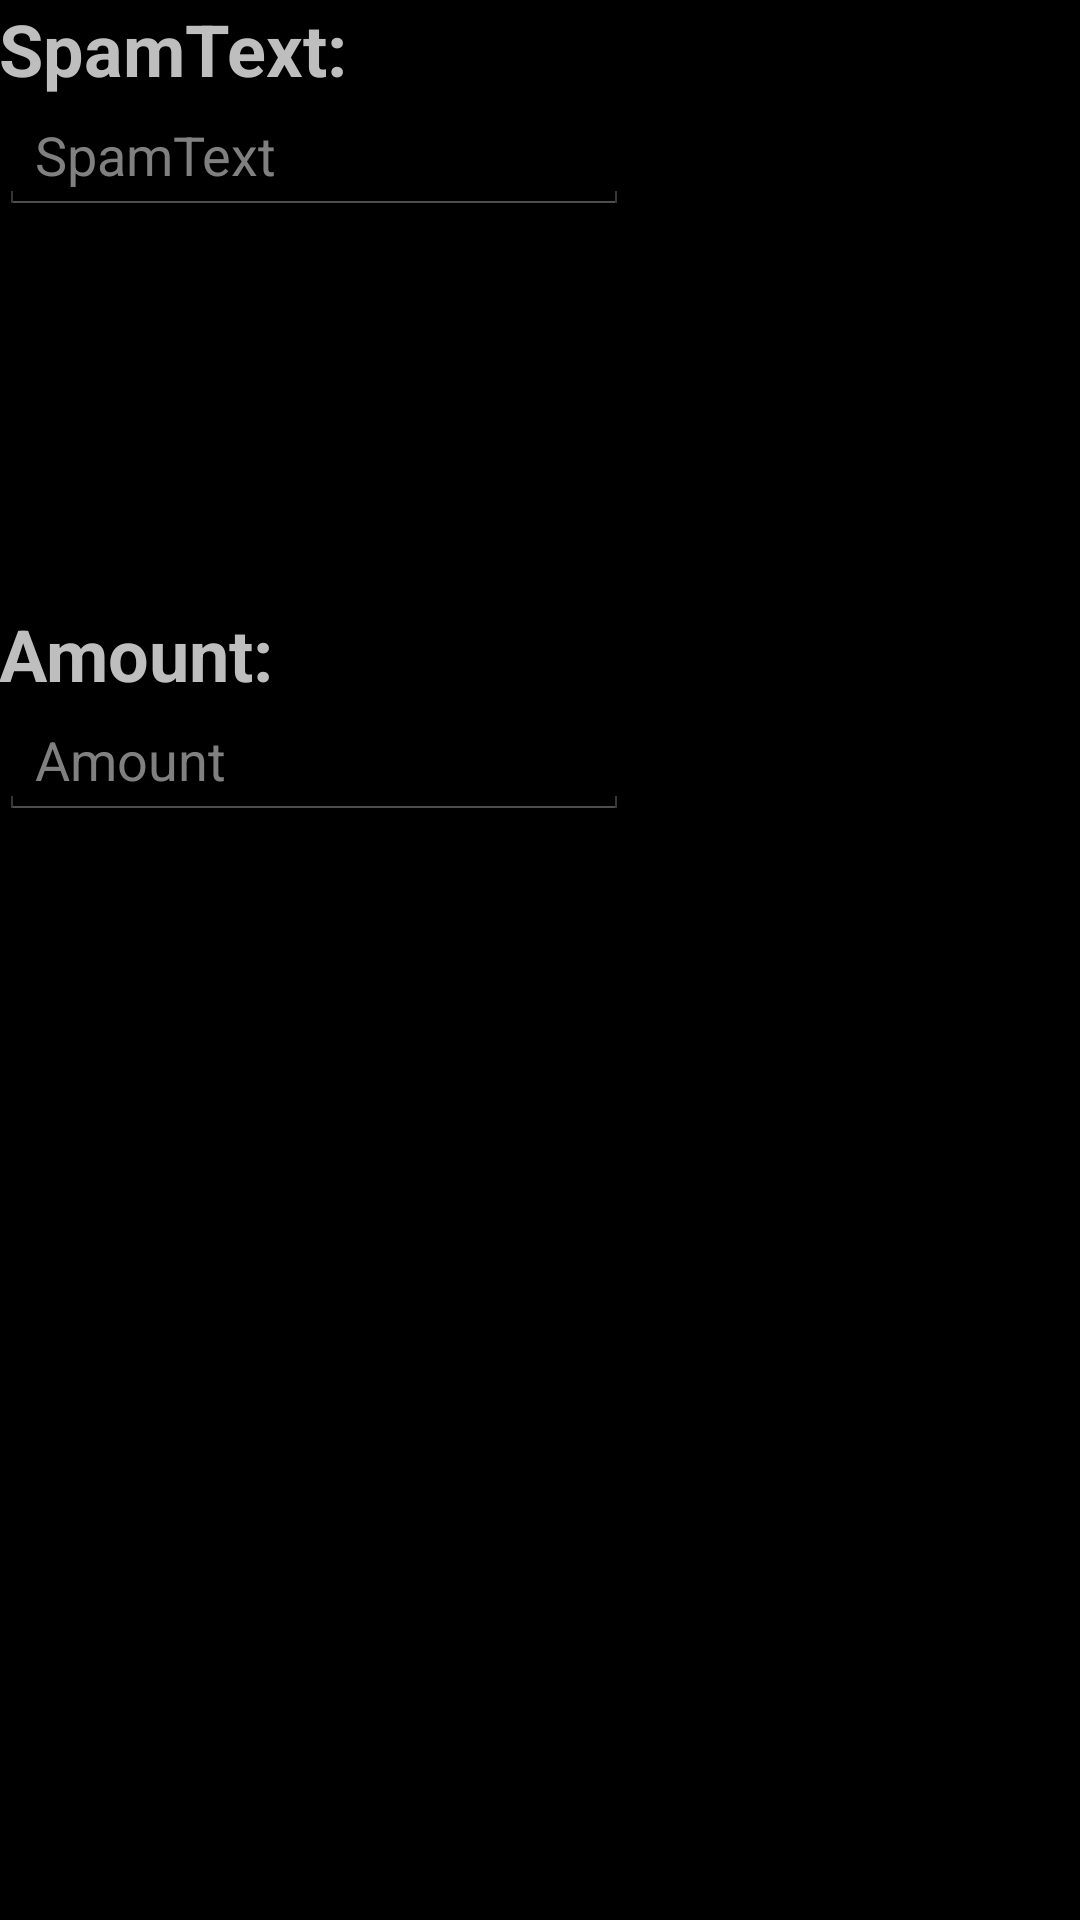

Android layout source for this screen:
<!-- AndroidManifest.xml: application theme AppTheme -->
<!-- res/layout/activity_settings.xml -->
<?xml version="1.0" encoding="utf-8"?>
<RelativeLayout xmlns:android="http://schemas.android.com/apk/res/android"
    xmlns:tools="http://schemas.android.com/tools"
    android:id="@+id/activity_main"
    android:layout_width="match_parent"
    android:layout_height="match_parent"
    android:paddingBottom="@dimen/activity_vertical_margin"
    android:paddingLeft="@dimen/activity_horizontal_margin"
    android:paddingRight="@dimen/activity_horizontal_margin"
    android:paddingTop="@dimen/activity_vertical_margin"
    tools:context="xyz.example.waspam2.Settings">


    <TextView
        android:text="SpamText:"
        android:layout_width="wrap_content"
        android:layout_height="wrap_content"
        tools:textStyle="bold"
        android:textStyle="bold"
        android:textSize="24sp"
        android:id="@+id/TextViewSpamText"
        android:layout_alignParentTop="true"
        android:layout_alignParentLeft="true"
        android:layout_alignParentStart="true" />

    <EditText
        android:layout_width="wrap_content"
        android:layout_height="wrap_content"
        android:inputType="textPersonName"
        android:ems="10"
        android:id="@+id/editTextMessage"
        android:hint="SpamText"
        android:layout_below="@+id/TextViewSpamText"
        android:layout_alignParentLeft="true"
        android:layout_alignParentStart="true" />

    <EditText
        android:layout_width="wrap_content"
        android:layout_height="wrap_content"
        android:inputType="numberDecimal"
        android:ems="10"
        android:id="@+id/editTextAmount"
        android:hint="Amount"
        android:maxLength="4"
        android:layout_below="@+id/TextViewAmount"
        android:layout_alignParentLeft="true"
        android:layout_alignParentStart="true"
         />

    <TextView
        android:text="Amount:"
        android:layout_width="wrap_content"
        android:layout_height="wrap_content"
        tools:textStyle="bold"
        android:textStyle="bold"
        android:textSize="24sp"
        android:layout_below="@+id/editTextMessage"
        android:layout_alignLeft="@+id/TextViewSpamText"
        android:layout_marginTop="130dp"
        android:id="@+id/TextViewAmount" />
</RelativeLayout>
<!-- resources referenced by this layout -->
<resources>
  <style name="AppTheme" parent="@android:style/Theme.Holo">
          
  
      </style>
</resources>
